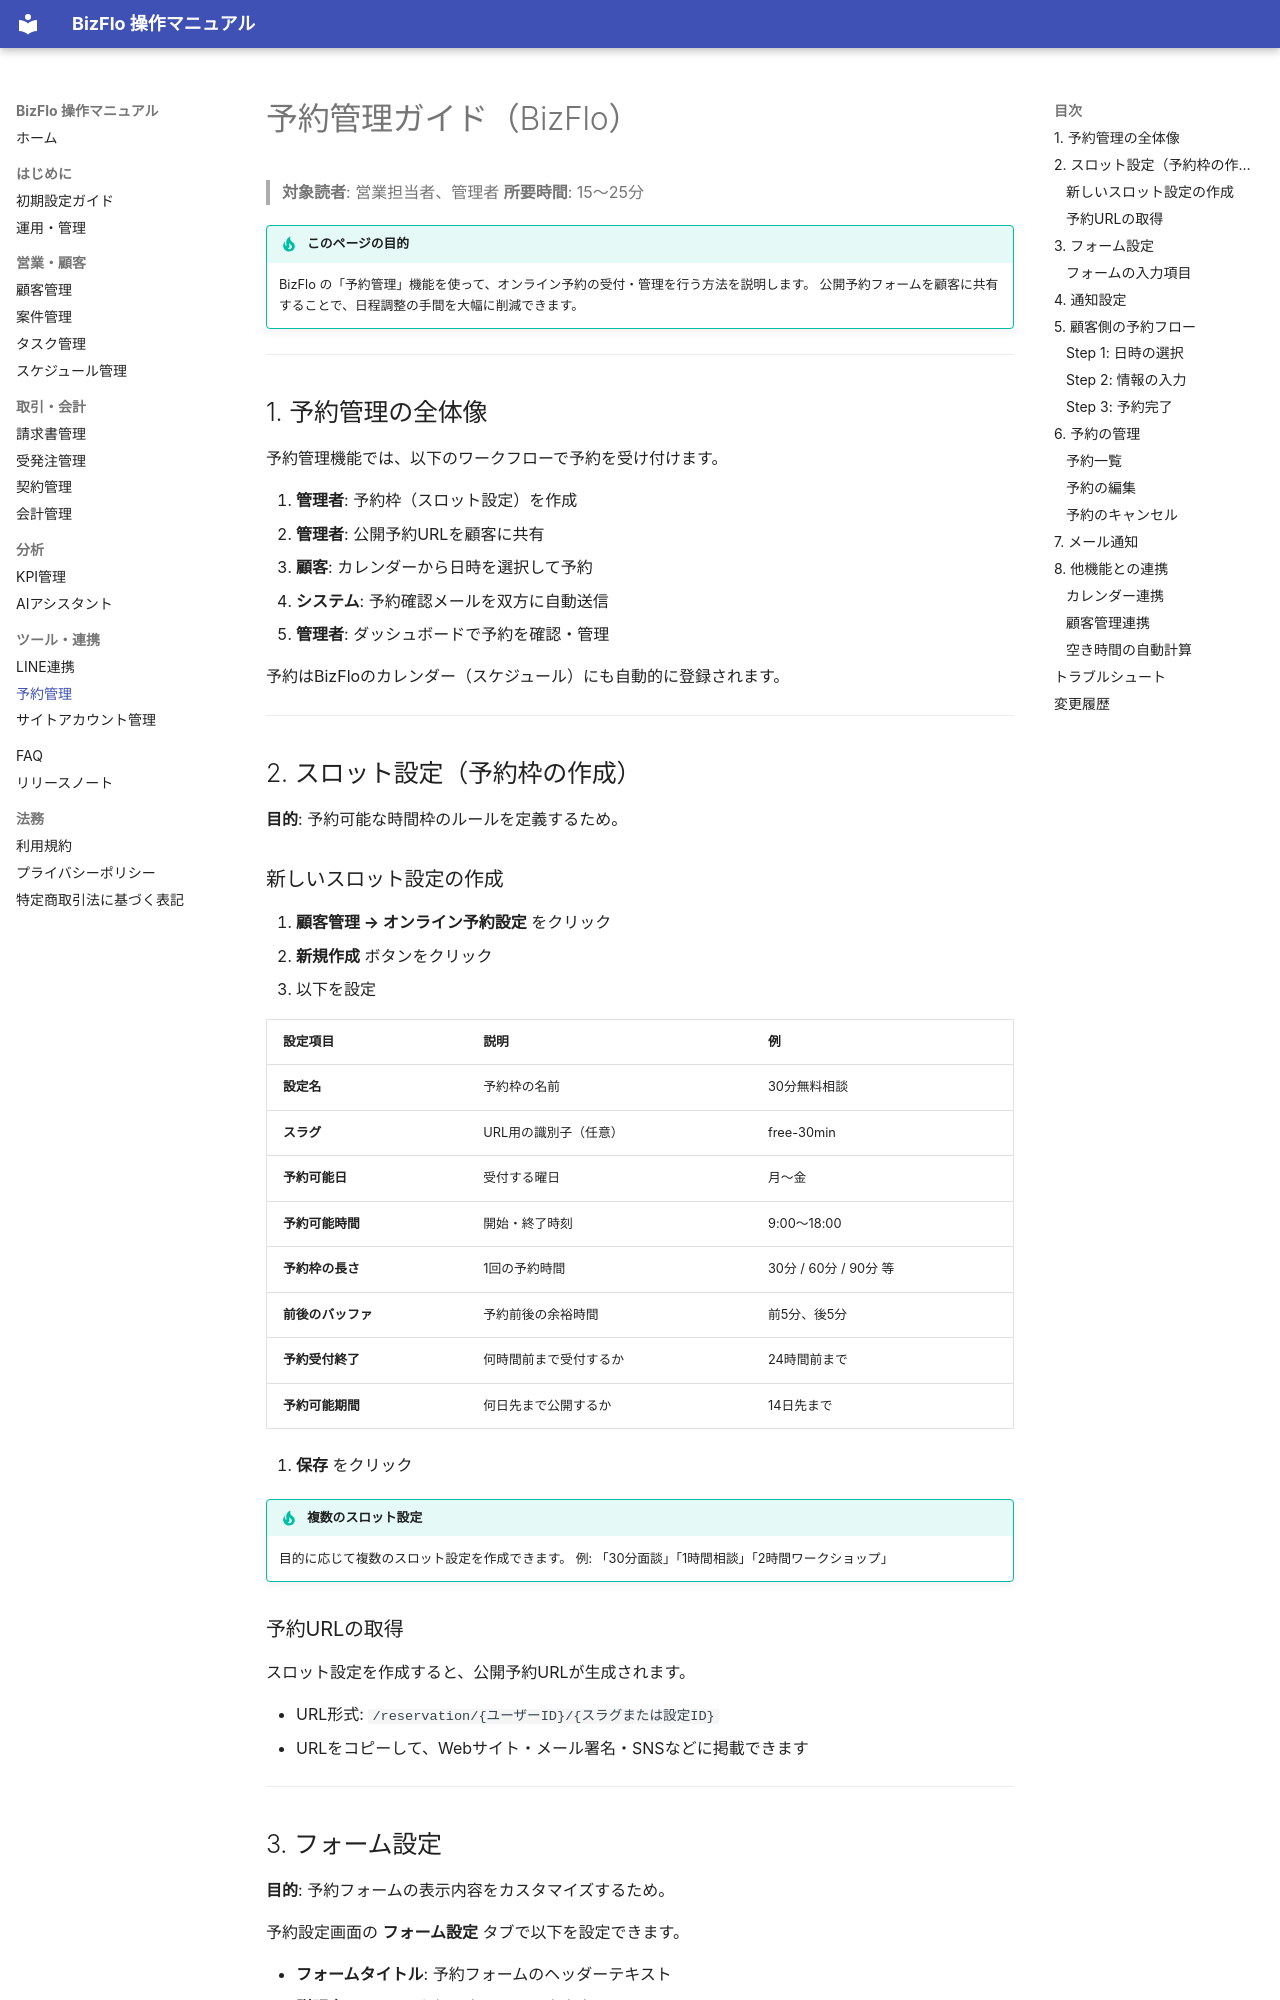

repository: kazuki19950107/bizflo-docs · page: reservation/index.html · generator: mkdocs

# 予約管理ガイド（BizFlo）

> **対象読者**: 営業担当者、管理者
> **所要時間**: 15〜25分

!!! tip "このページの目的"
    BizFlo の「予約管理」機能を使って、オンライン予約の受付・管理を行う方法を説明します。
    公開予約フォームを顧客に共有することで、日程調整の手間を大幅に削減できます。

---

## 1. 予約管理の全体像

予約管理機能では、以下のワークフローで予約を受け付けます。

1. **管理者**: 予約枠（スロット設定）を作成
2. **管理者**: 公開予約URLを顧客に共有
3. **顧客**: カレンダーから日時を選択して予約
4. **システム**: 予約確認メールを双方に自動送信
5. **管理者**: ダッシュボードで予約を確認・管理

予約はBizFloのカレンダー（スケジュール）にも自動的に登録されます。

---

## 2. スロット設定（予約枠の作成）

**目的**: 予約可能な時間枠のルールを定義するため。

### 新しいスロット設定の作成

1. **顧客管理 → オンライン予約設定** をクリック
2. **新規作成** ボタンをクリック
3. 以下を設定

| 設定項目 | 説明 | 例 |
|---------|------|-----|
| **設定名** | 予約枠の名前 | 30分無料相談 |
| **スラグ** | URL用の識別子（任意） | free-30min |
| **予約可能日** | 受付する曜日 | 月〜金 |
| **予約可能時間** | 開始・終了時刻 | 9:00〜18:00 |
| **予約枠の長さ** | 1回の予約時間 | 30分 / 60分 / 90分 等 |
| **前後のバッファ** | 予約前後の余裕時間 | 前5分、後5分 |
| **予約受付終了** | 何時間前まで受付するか | 24時間前まで |
| **予約可能期間** | 何日先まで公開するか | 14日先まで |

4. **保存** をクリック

!!! tip "複数のスロット設定"
    目的に応じて複数のスロット設定を作成できます。
    例: 「30分面談」「1時間相談」「2時間ワークショップ」

### 予約URLの取得

スロット設定を作成すると、公開予約URLが生成されます。

- URL形式: `/reservation/{ユーザーID}/{スラグまたは設定ID}`
- URLをコピーして、Webサイト・メール署名・SNSなどに掲載できます

---
